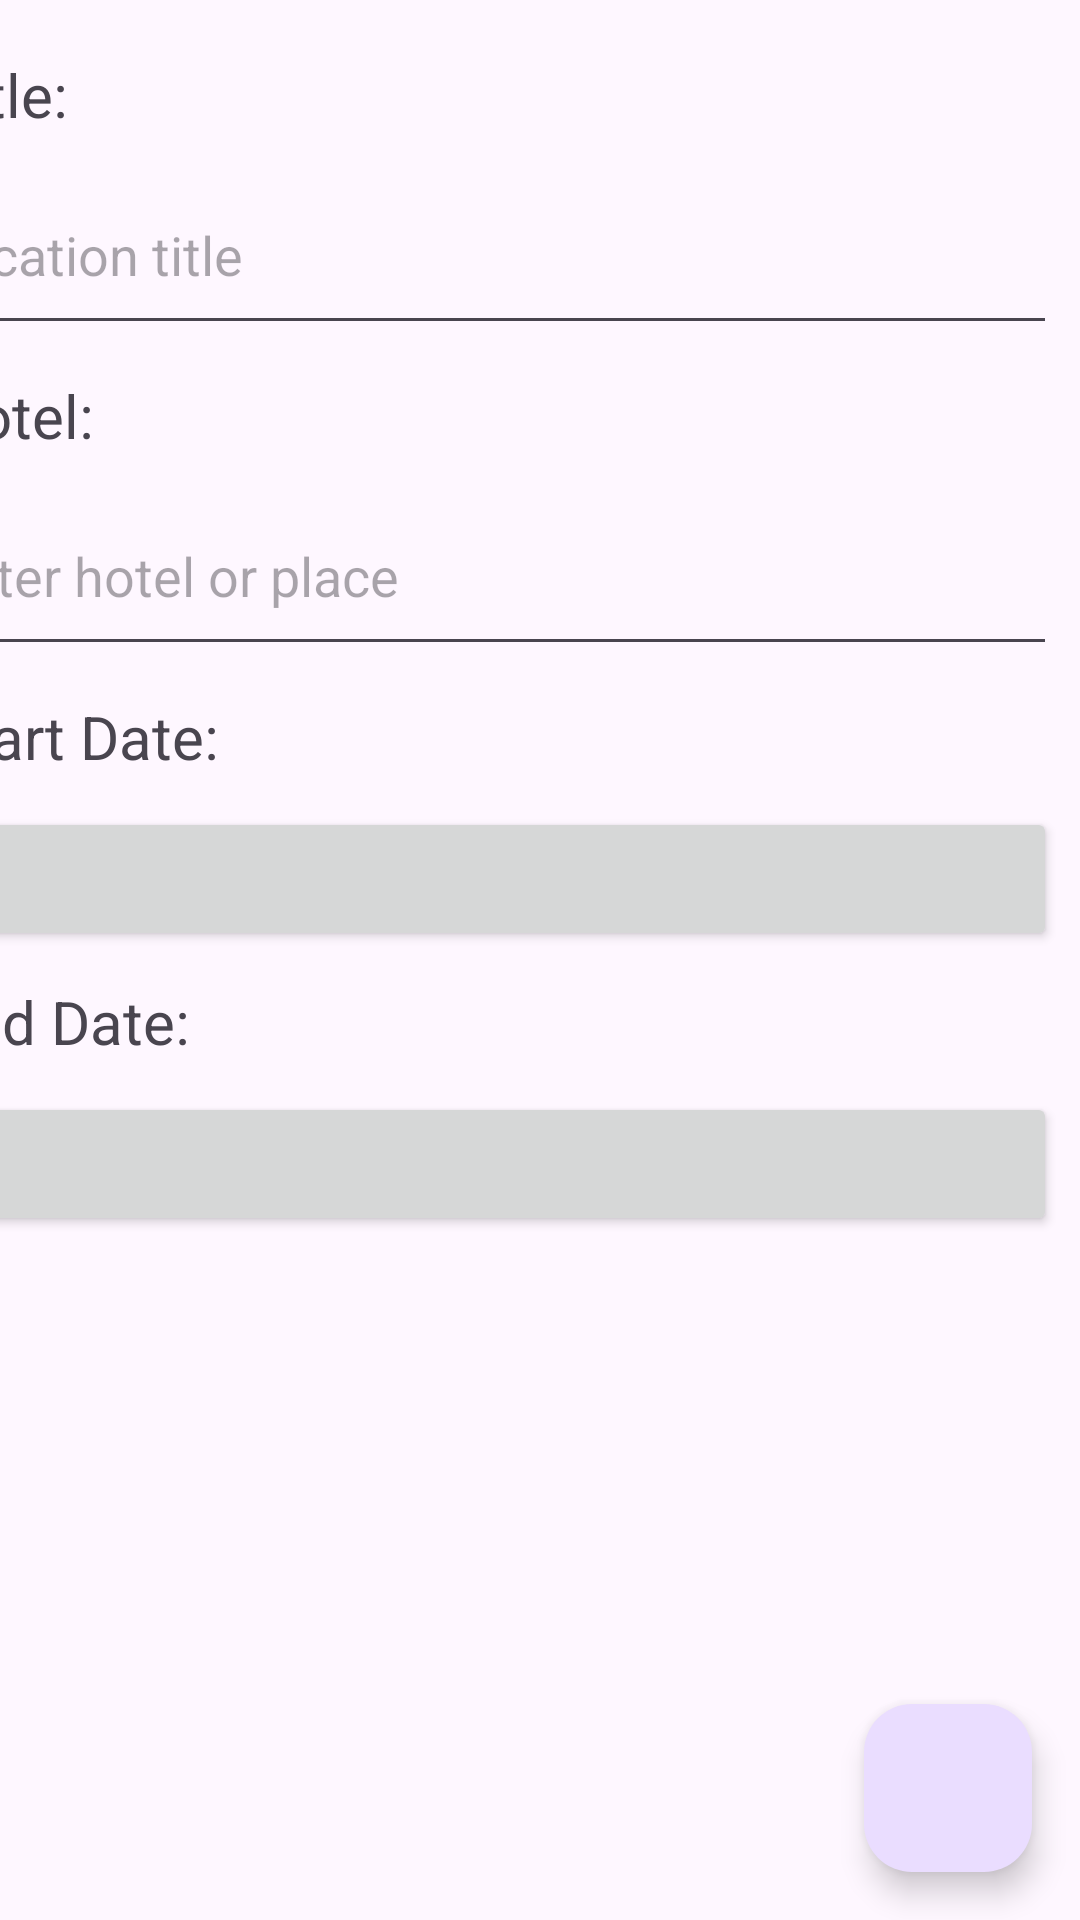

Reconstruct the res/layout file that produces this screen, plus the resources it refers to.
<!-- AndroidManifest.xml: application theme Theme.VacationScheduler -->
<!-- res/layout/activity_vacation_details.xml -->
<?xml version="1.0" encoding="utf-8"?>
<androidx.constraintlayout.widget.ConstraintLayout xmlns:android="http://schemas.android.com/apk/res/android"
    xmlns:app="http://schemas.android.com/apk/res-auto"
    xmlns:tools="http://schemas.android.com/tools"
    android:id="@+id/main"
    android:layout_width="match_parent"
    android:layout_height="match_parent"
    tools:context=".UI.VacationDetails"
    >

    <ScrollView
        android:id="@+id/scrollView"
        android:layout_width="400dp"
        android:layout_height="450dp"
        app:layout_constraintRight_toRightOf="parent"
        app:layout_constraintTop_toTopOf="parent">

        <LinearLayout
            android:layout_width="match_parent"
            android:layout_height="wrap_content"
            android:orientation="vertical"
            android:padding="8dp">
            <LinearLayout
                android:layout_width="match_parent"
                android:layout_height="wrap_content"
                android:orientation="vertical">
                <TextView
                    android:id="@+id/vacationTitle"
                    android:layout_width="wrap_content"
                    android:layout_height="wrap_content"
                    android:padding="10dp"
                    android:textSize="20sp"
                    android:text="@string/title"
                    />

                <EditText
                    android:id="@+id/editVacationTitle"
                    android:layout_width="match_parent"
                    android:layout_height="60dp"
                    android:hint="@string/vacation_title"
                    android:padding="10dp"
                    />

                <TextView
                    android:id="@+id/titleErrMsg"
                    android:layout_width="wrap_content"
                    android:layout_height="wrap_content"
                    android:textColor="@android:color/holo_red_dark"
                    android:visibility="gone"
                    android:text="@string/title_required" />

                <TextView
                    android:id="@+id/vacationHotel"
                    android:layout_width="wrap_content"
                    android:layout_height="wrap_content"
                    android:padding="10dp"
                    android:textSize="20sp"
                    android:text="@string/hotel" />

                <EditText
                    android:id="@+id/editVacationHotel"
                    android:layout_width="match_parent"
                    android:layout_height="60dp"
                    android:hint="@string/enter_hotel_or_place"
                    android:padding="10dp" />

                <TextView
                    android:id="@+id/hotelErrMsg"
                    android:layout_width="wrap_content"
                    android:layout_height="wrap_content"
                    android:textColor="@android:color/holo_red_dark"
                    android:visibility="gone"
                    android:text="@string/hotel_required" />
            </LinearLayout>

            <LinearLayout
                android:layout_width="match_parent"
                android:layout_height="wrap_content"
                android:orientation="vertical">
                <TextView
                    android:id="@+id/vacationStartDateLabel"
                    android:layout_width="wrap_content"
                    android:layout_height="wrap_content"
                    android:padding="10dp"
                    android:text="@string/start_date"
                    android:textSize="20sp" />

                <Button
                    android:id="@+id/editVacationStartDate"
                    android:layout_width="match_parent"
                    android:layout_height="wrap_content"
                    android:textSize="20sp"
                    android:padding="10dp" />

                <TextView
                    android:id="@+id/vacationEndDateLabel"
                    android:layout_width="wrap_content"
                    android:layout_height="wrap_content"
                    android:padding="10dp"
                    android:text="@string/end_date"
                    android:textSize="20sp" />

                <Button
                    android:id="@+id/editVacationEndDate"
                    android:layout_width="match_parent"
                    android:layout_height="wrap_content"
                    android:textSize="20sp"
                    android:padding="10dp" />

                <TextView
                    android:id="@+id/dateErrorMsg"
                    android:layout_width="wrap_content"
                    android:layout_height="wrap_content"
                    android:textColor="@android:color/holo_red_dark"
                    android:visibility="gone"
                    android:text="@string/end_date_must_be_after_start_date" />










            </LinearLayout>
        </LinearLayout>
    </ScrollView>


    <androidx.recyclerview.widget.RecyclerView
        android:id="@+id/excursionRecyclerView"
        android:layout_width="match_parent"
        android:layout_height="300dp"
        app:layout_constraintLeft_toLeftOf="parent"
        app:layout_constraintRight_toRightOf="parent"
        app:layout_constraintTop_toBottomOf="@id/scrollView"
        />

    <com.google.android.material.floatingactionbutton.FloatingActionButton
        android:id="@+id/createVacationDetail"
        android:layout_width="wrap_content"
        android:layout_height="wrap_content"
        android:layout_margin="16dp"
        android:src="@drawable/baseline_add_24"
        android:clickable="true"
        app:layout_constraintBottom_toBottomOf="parent"
        app:layout_constraintEnd_toEndOf="parent" />



</androidx.constraintlayout.widget.ConstraintLayout>
<!-- resources referenced by this layout -->
<resources>
  <string name="end_date">End Date:</string>
  <string name="end_date_must_be_after_start_date">End date must be after start date</string>
  <string name="enter_hotel_or_place">Enter hotel or place</string>
  <string name="hotel">Hotel:</string>
  <string name="hotel_required">Hotel Required</string>
  <string name="start_date">Start Date:</string>
  <string name="title">Title:</string>
  <string name="title_required">Title Required</string>
  <string name="vacation_title">vacation title</string>
  <style name="Theme.VacationScheduler" parent="Base.Theme.VacationScheduler" />
  <style name="Base.Theme.VacationScheduler" parent="Theme.Material3.DayNight.NoActionBar">
          
          
      </style>
</resources>
